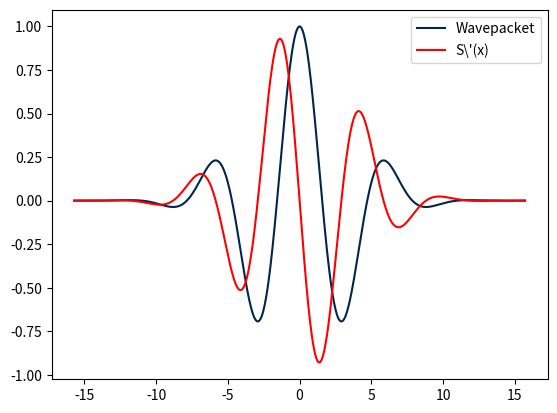

The matplotlib source for this figure:
import numpy as np
import scipy as sp
import matplotlib.pyplot as plt


# define domain 
L = 10*np.pi 
N = 1000

x = np.linspace(-L/2, L/2, N)


S = np.cos(x) * np.exp(-np.power(x,2)/25)
S_prime = -1/25 * S/np.cos(x) * (25*np.sin(x) + 2*x*np.cos(x))

definite_integral = np.trapz(S_prime, x=x)
print(f"Definite Integral {definite_integral}")


# plotting

plt.plot(x, S, label='Wavepacket', color='#00264D')
plt.plot(x, S_prime, label=r'S\'(x)', color='red')
plt.legend()
plt.show()